Run: headless pygame with SDL's dummy video driver; simulated clock (each Clock.tick advances the game by its frame time, no real sleeping); random seed 0; keys injected as events and as key.get_pressed() state; no mouse input; restart key C tapped at the start of phases 3 and 4.
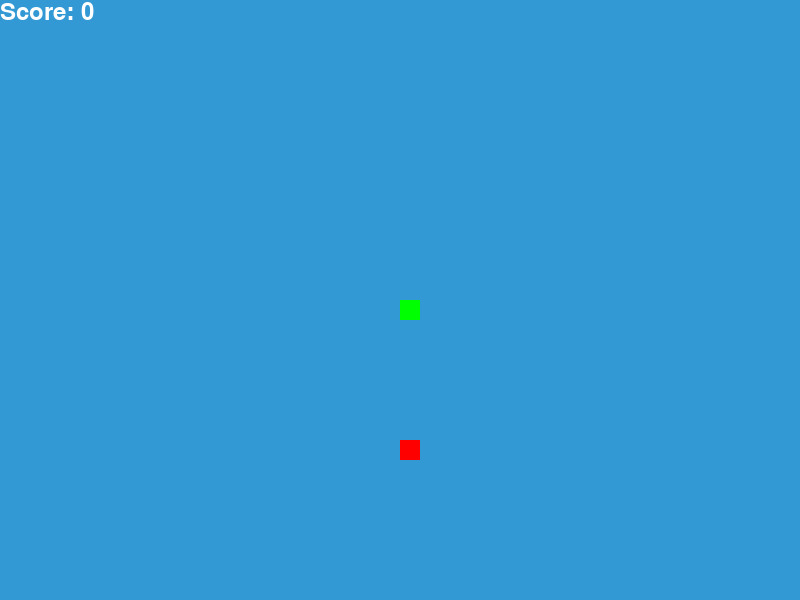
Frame 1 of 4 · flips 1–60 · no input
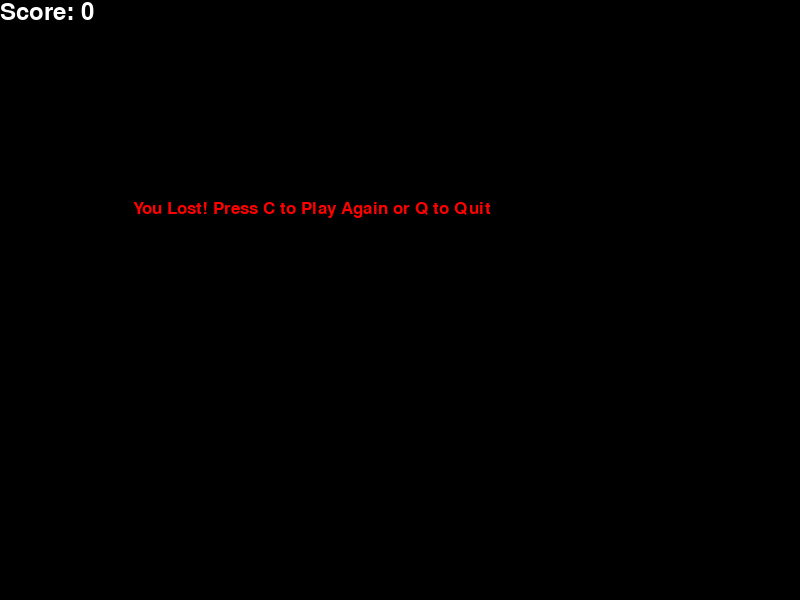
Frame 2 of 4 · flips 61–180 · tapped SPACE, RETURN · held RIGHT (→), D
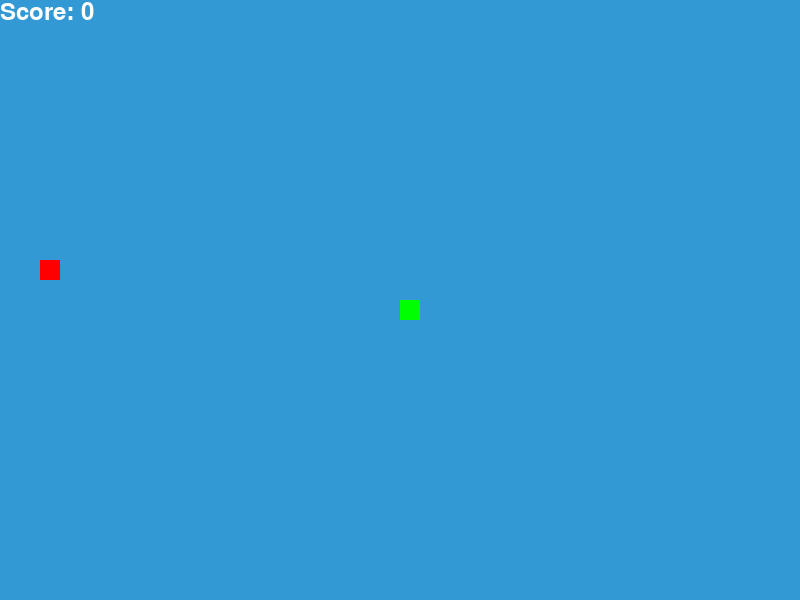
Frame 3 of 4 · flips 181–300 · tapped C · held DOWN (↓), S
Frame 4 of 4 · flips 301–420 · tapped C · held LEFT (←), A, UP (↑), W · screen same as frame 2, image omitted

The pygame program that drew these frames:

import pygame
import time
import random

# Initialize pygame
pygame.init()

# Colors
white = (255, 255, 255)
black = (0, 0, 0)
green = (0, 255, 0)
red = (255, 0, 0)
blue = (50, 153, 213)

# Display
width = 800
height = 600
win = pygame.display.set_mode((width, height))
pygame.display.set_caption("🐍 Snake Game by Rajan")

# Clock
clock = pygame.time.Clock()
snake_block = 20
snake_speed = 15

# Fonts
font_style = pygame.font.SysFont("bahnschrift", 25)
score_font = pygame.font.SysFont("comicsansms", 35)


def your_score(score):
    value = score_font.render("Score: " + str(score), True, white)
    win.blit(value, [0, 0])


def draw_snake(snake_block, snake_list):
    for block in snake_list:
        pygame.draw.rect(win, green, [block[0], block[1], snake_block, snake_block])


def message(msg, color):
    mesg = font_style.render(msg, True, color)
    win.blit(mesg, [width / 6, height / 3])


def gameLoop():
    game_over = False
    game_close = False

    x1 = width / 2
    y1 = height / 2

    x1_change = 0
    y1_change = 0

    snake_List = []
    Length_of_snake = 1

    foodx = round(random.randrange(0, width - snake_block) / 20.0) * 20.0
    foody = round(random.randrange(0, height - snake_block) / 20.0) * 20.0

    while not game_over:

        while game_close:
            win.fill(black)
            message("You Lost! Press C to Play Again or Q to Quit", red)
            your_score(Length_of_snake - 1)
            pygame.display.update()

            for event in pygame.event.get():
                if event.type == pygame.KEYDOWN:
                    if event.key == pygame.K_q:
                        game_over = True
                        game_close = False
                    if event.key == pygame.K_c:
                        gameLoop()

        # Movement control
        for event in pygame.event.get():
            if event.type == pygame.QUIT:
                game_over = True
            if event.type == pygame.KEYDOWN:
                if event.key == pygame.K_LEFT and x1_change == 0:
                    x1_change = -snake_block
                    y1_change = 0
                elif event.key == pygame.K_RIGHT and x1_change == 0:
                    x1_change = snake_block
                    y1_change = 0
                elif event.key == pygame.K_UP and y1_change == 0:
                    y1_change = -snake_block
                    x1_change = 0
                elif event.key == pygame.K_DOWN and y1_change == 0:
                    y1_change = snake_block
                    x1_change = 0

        # Boundaries
        if x1 >= width or x1 < 0 or y1 >= height or y1 < 0:
            game_close = True

        x1 += x1_change
        y1 += y1_change
        win.fill(blue)
        pygame.draw.rect(win, red, [foodx, foody, snake_block, snake_block])
        snake_Head = [x1, y1]
        snake_List.append(snake_Head)

        if len(snake_List) > Length_of_snake:
            del snake_List[0]

        # Collision with self
        for block in snake_List[:-1]:
            if block == snake_Head:
                game_close = True

        draw_snake(snake_block, snake_List)
        your_score(Length_of_snake - 1)

        pygame.display.update()

        # Eating food
        if x1 == foodx and y1 == foody:
            foodx = round(random.randrange(0, width - snake_block) / 20.0) * 20.0
            foody = round(random.randrange(0, height - snake_block) / 20.0) * 20.0
            Length_of_snake += 1

        clock.tick(3 + Length_of_snake // 5)


       
    pygame.quit()
    quit()


gameLoop()
